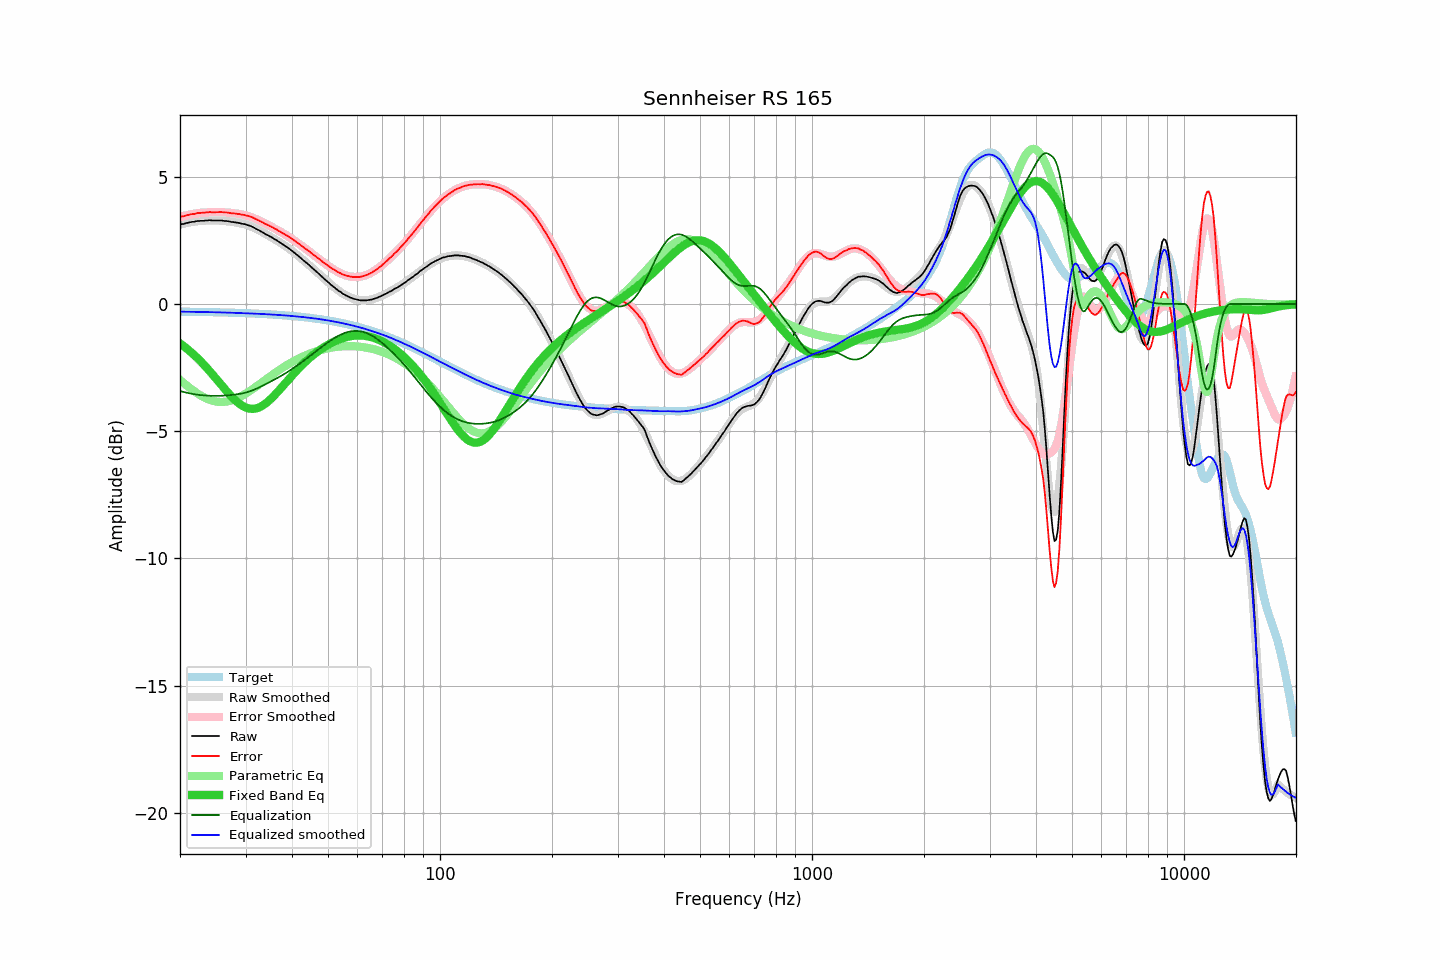

Source data for this figure (header and first rows):
frequency, raw, error, smoothed, error_smoothed, equalization, parametric_eq, equalized_raw, equalized_smoothed, target
20.00, 3.12, 3.42, 3.12, 3.42, -3.42, -1.55, -0.30, -0.30, -0.30
20.20, 3.14, 3.44, 3.14, 3.44, -3.44, -1.60, -0.30, -0.30, -0.30
20.40, 3.14, 3.44, 3.15, 3.45, -3.45, -1.64, -0.31, -0.30, -0.30
20.61, 3.16, 3.46, 3.17, 3.47, -3.47, -1.69, -0.31, -0.30, -0.30
20.81, 3.18, 3.49, 3.18, 3.49, -3.49, -1.74, -0.30, -0.30, -0.30
21.02, 3.19, 3.50, 3.20, 3.50, -3.50, -1.79, -0.31, -0.30, -0.30
21.23, 3.21, 3.52, 3.21, 3.51, -3.51, -1.85, -0.30, -0.31, -0.31
21.44, 3.22, 3.53, 3.22, 3.53, -3.53, -1.90, -0.30, -0.31, -0.31
21.66, 3.23, 3.54, 3.23, 3.54, -3.54, -1.96, -0.31, -0.31, -0.31
21.87, 3.23, 3.54, 3.24, 3.55, -3.55, -2.02, -0.32, -0.31, -0.31
22.09, 3.25, 3.56, 3.25, 3.56, -3.56, -2.08, -0.31, -0.31, -0.31
22.31, 3.26, 3.57, 3.26, 3.57, -3.57, -2.14, -0.31, -0.31, -0.31
22.54, 3.26, 3.57, 3.26, 3.58, -3.58, -2.20, -0.31, -0.31, -0.31
22.76, 3.27, 3.59, 3.27, 3.58, -3.58, -2.26, -0.31, -0.31, -0.31
22.99, 3.27, 3.59, 3.27, 3.59, -3.59, -2.33, -0.32, -0.31, -0.31
23.22, 3.27, 3.59, 3.28, 3.59, -3.59, -2.40, -0.32, -0.32, -0.32
23.45, 3.28, 3.60, 3.28, 3.60, -3.60, -2.47, -0.32, -0.32, -0.32
23.69, 3.28, 3.60, 3.28, 3.60, -3.60, -2.53, -0.32, -0.32, -0.32
23.92, 3.29, 3.61, 3.29, 3.61, -3.61, -2.61, -0.31, -0.32, -0.32
24.16, 3.29, 3.61, 3.29, 3.61, -3.61, -2.68, -0.32, -0.32, -0.32
24.40, 3.28, 3.60, 3.29, 3.61, -3.61, -2.75, -0.33, -0.32, -0.32
24.65, 3.28, 3.61, 3.29, 3.61, -3.61, -2.83, -0.33, -0.32, -0.32
24.89, 3.28, 3.61, 3.29, 3.61, -3.61, -2.90, -0.33, -0.33, -0.32
25.14, 3.28, 3.61, 3.29, 3.61, -3.61, -2.98, -0.33, -0.33, -0.33
25.39, 3.28, 3.61, 3.28, 3.61, -3.61, -3.05, -0.33, -0.33, -0.33
25.65, 3.28, 3.61, 3.28, 3.61, -3.61, -3.13, -0.33, -0.33, -0.33
25.91, 3.28, 3.61, 3.27, 3.61, -3.61, -3.20, -0.32, -0.33, -0.33
26.16, 3.27, 3.60, 3.27, 3.60, -3.60, -3.28, -0.33, -0.33, -0.33
26.43, 3.26, 3.60, 3.26, 3.60, -3.60, -3.35, -0.34, -0.34, -0.33
26.69, 3.26, 3.60, 3.26, 3.59, -3.59, -3.43, -0.33, -0.34, -0.34
26.96, 3.25, 3.59, 3.25, 3.59, -3.59, -3.50, -0.34, -0.34, -0.34
27.23, 3.24, 3.58, 3.24, 3.58, -3.58, -3.57, -0.34, -0.34, -0.34
27.50, 3.22, 3.56, 3.23, 3.58, -3.58, -3.63, -0.36, -0.34, -0.34
27.77, 3.22, 3.57, 3.22, 3.57, -3.57, -3.70, -0.35, -0.35, -0.34
28.05, 3.21, 3.56, 3.21, 3.56, -3.56, -3.76, -0.35, -0.35, -0.35
28.33, 3.20, 3.55, 3.20, 3.55, -3.55, -3.82, -0.35, -0.35, -0.35
28.62, 3.19, 3.54, 3.19, 3.55, -3.55, -3.87, -0.35, -0.35, -0.35
28.90, 3.18, 3.53, 3.18, 3.53, -3.53, -3.92, -0.35, -0.35, -0.35
29.19, 3.16, 3.52, 3.17, 3.52, -3.52, -3.97, -0.36, -0.36, -0.35
29.48, 3.15, 3.51, 3.15, 3.51, -3.51, -4.01, -0.36, -0.36, -0.36
29.78, 3.14, 3.50, 3.14, 3.50, -3.50, -4.04, -0.35, -0.36, -0.36
30.08, 3.12, 3.48, 3.12, 3.48, -3.48, -4.07, -0.36, -0.36, -0.36
30.38, 3.10, 3.47, 3.10, 3.46, -3.46, -4.09, -0.36, -0.36, -0.36
30.68, 3.08, 3.45, 3.08, 3.44, -3.44, -4.11, -0.36, -0.37, -0.37
30.99, 3.06, 3.43, 3.05, 3.42, -3.42, -4.12, -0.36, -0.37, -0.37
31.30, 3.03, 3.40, 3.03, 3.40, -3.40, -4.12, -0.37, -0.37, -0.37
31.61, 3.00, 3.38, 3.00, 3.37, -3.37, -4.12, -0.37, -0.38, -0.37
31.93, 2.96, 3.34, 2.97, 3.35, -3.35, -4.11, -0.38, -0.38, -0.38
32.24, 2.93, 3.31, 2.93, 3.32, -3.32, -4.09, -0.39, -0.38, -0.38
32.57, 2.90, 3.29, 2.90, 3.29, -3.29, -4.07, -0.39, -0.39, -0.38
32.89, 2.86, 3.25, 2.87, 3.26, -3.26, -4.04, -0.40, -0.39, -0.39
33.22, 2.83, 3.22, 2.83, 3.23, -3.23, -4.01, -0.39, -0.39, -0.39
33.55, 2.79, 3.19, 2.80, 3.19, -3.19, -3.97, -0.40, -0.40, -0.39
33.89, 2.75, 3.15, 2.76, 3.16, -3.16, -3.92, -0.41, -0.40, -0.40
34.23, 2.72, 3.12, 2.73, 3.13, -3.13, -3.87, -0.41, -0.40, -0.40
34.57, 2.69, 3.10, 2.69, 3.10, -3.10, -3.82, -0.40, -0.41, -0.40
34.92, 2.65, 3.06, 2.65, 3.06, -3.06, -3.76, -0.41, -0.41, -0.41
35.27, 2.62, 3.03, 2.62, 3.03, -3.03, -3.70, -0.41, -0.41, -0.41
35.62, 2.58, 3.00, 2.58, 3.00, -3.00, -3.64, -0.41, -0.42, -0.42
35.97, 2.54, 2.96, 2.54, 2.96, -2.96, -3.58, -0.42, -0.42, -0.42
... 635 more rows
